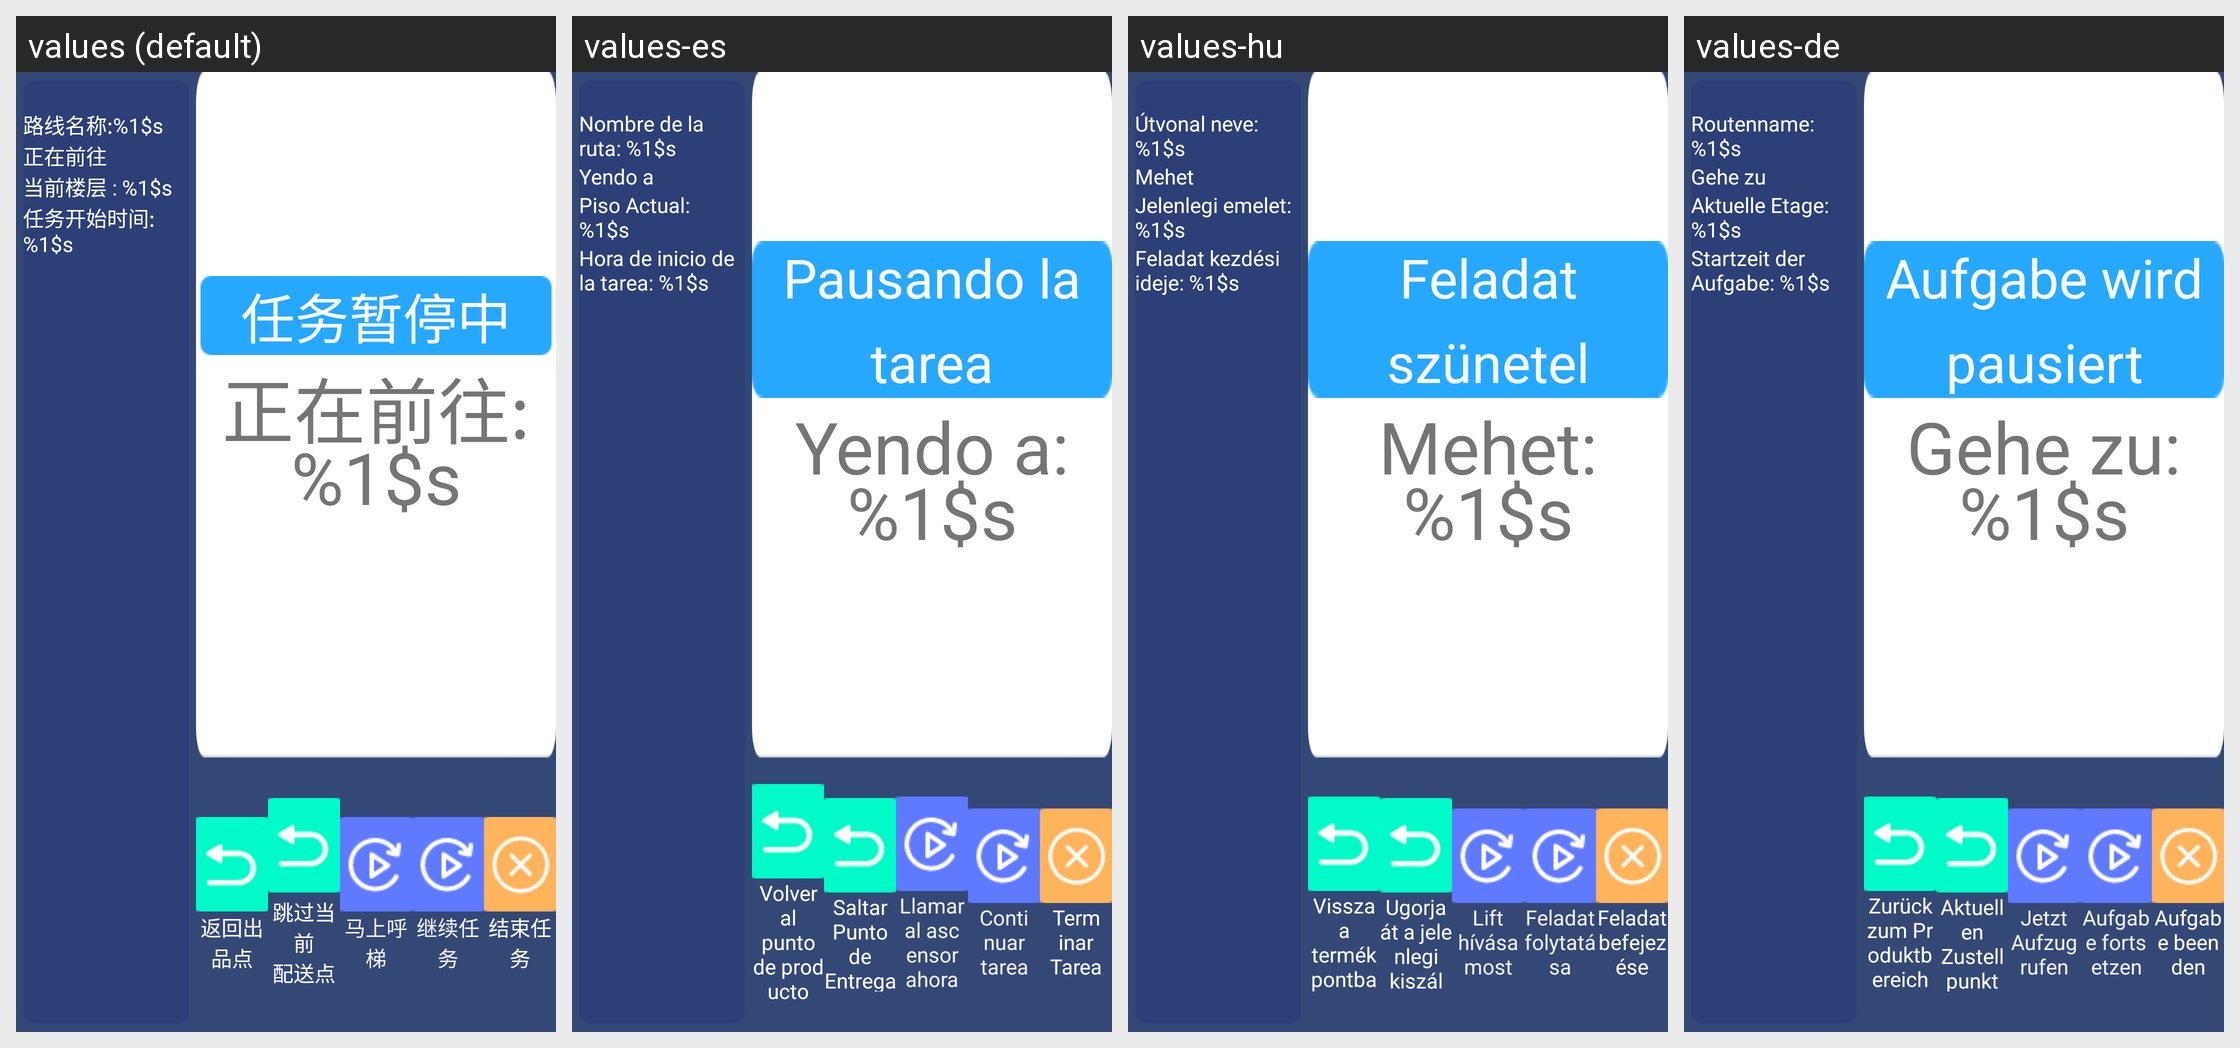

Translations of the strings shown on this Android screen, per locale in the grid:
Android screen res/layout/fragment_pause.xml rendered under 4 locales, left to right: values (default), values-es, values-hu, values-de. Device: Nexus 5 (rendered at 1080×1920; each locale shown at half size, 540×960, under a caption strip naming it); theme Theme.AGV.
Other locales in the repository, not shown: values-ar, values-en, values-fr, values-ja, values-ko, values-nl, values-th, values-vi, values-zh-rHK, values-zh-rTW.
Strings drawn on this screen, with the default value and each locale's value (text and hints the layout hard-codes, and strings that could not be matched under every locale, appear in the picture but are not listed):

text_route_name
  values: 路线名称:%1$s
  values-es: Nombre de la ruta: %1$s
  values-hu: Útvonal neve: %1$s
  values-de: Routenname: %1$s

text_going_to
  values: 正在前往
  values-es: Yendo a
  values-hu: Mehet
  values-de: Gehe zu

text_now_floor
  values: 当前楼层 : %1$s
  values-es: Piso Actual: %1$s
  values-hu: Jelenlegi emelet: %1$s
  values-de: Aktuelle Etage: %1$s

text_task_start_time
  values: 任务开始时间:%1$s
  values-es: Hora de inicio de la tarea: %1$s
  values-hu: Feladat kezdési ideje: %1$s
  values-de: Startzeit der Aufgabe: %1$s

text_task_pausing
  values: 任务暂停中
  values-es: Pausando la tarea
  values-hu: Feladat szünetel
  values-de: Aufgabe wird pausiert

text_going_to_target_point
  values: 正在前往:%1$s
  values-es: Yendo a: %1$s
  values-hu: Mehet: %1$s
  values-de: Gehe zu: %1$s

text_return_product_point
  values: 返回出品点
  values-es: Volver al punto de producto
  values-hu: Vissza a termékpontba
  values-de: Zurück zum Produktbereich

text_skip_current_target
  values: 跳过当前
      配送点
  values-es: Saltar Punto de
      Entrega Actual
  values-hu: Ugorja át a jelenlegi
      kiszállítási pontot
  values-de: Aktuellen
      Zustellpunkt überspringen

text_call_elevator_now
  values: 马上呼梯
  values-es: Llamar al ascensor ahora
  values-hu: Lift hívása most
  values-de: Jetzt Aufzug rufen

text_continue_task
  values: 继续任务
  values-es: Continuar tarea
  values-hu: Feladat folytatása
  values-de: Aufgabe fortsetzen

text_finish_task
  values: 结束任务
  values-es: Terminar Tarea
  values-hu: Feladat befejezése
  values-de: Aufgabe beenden
